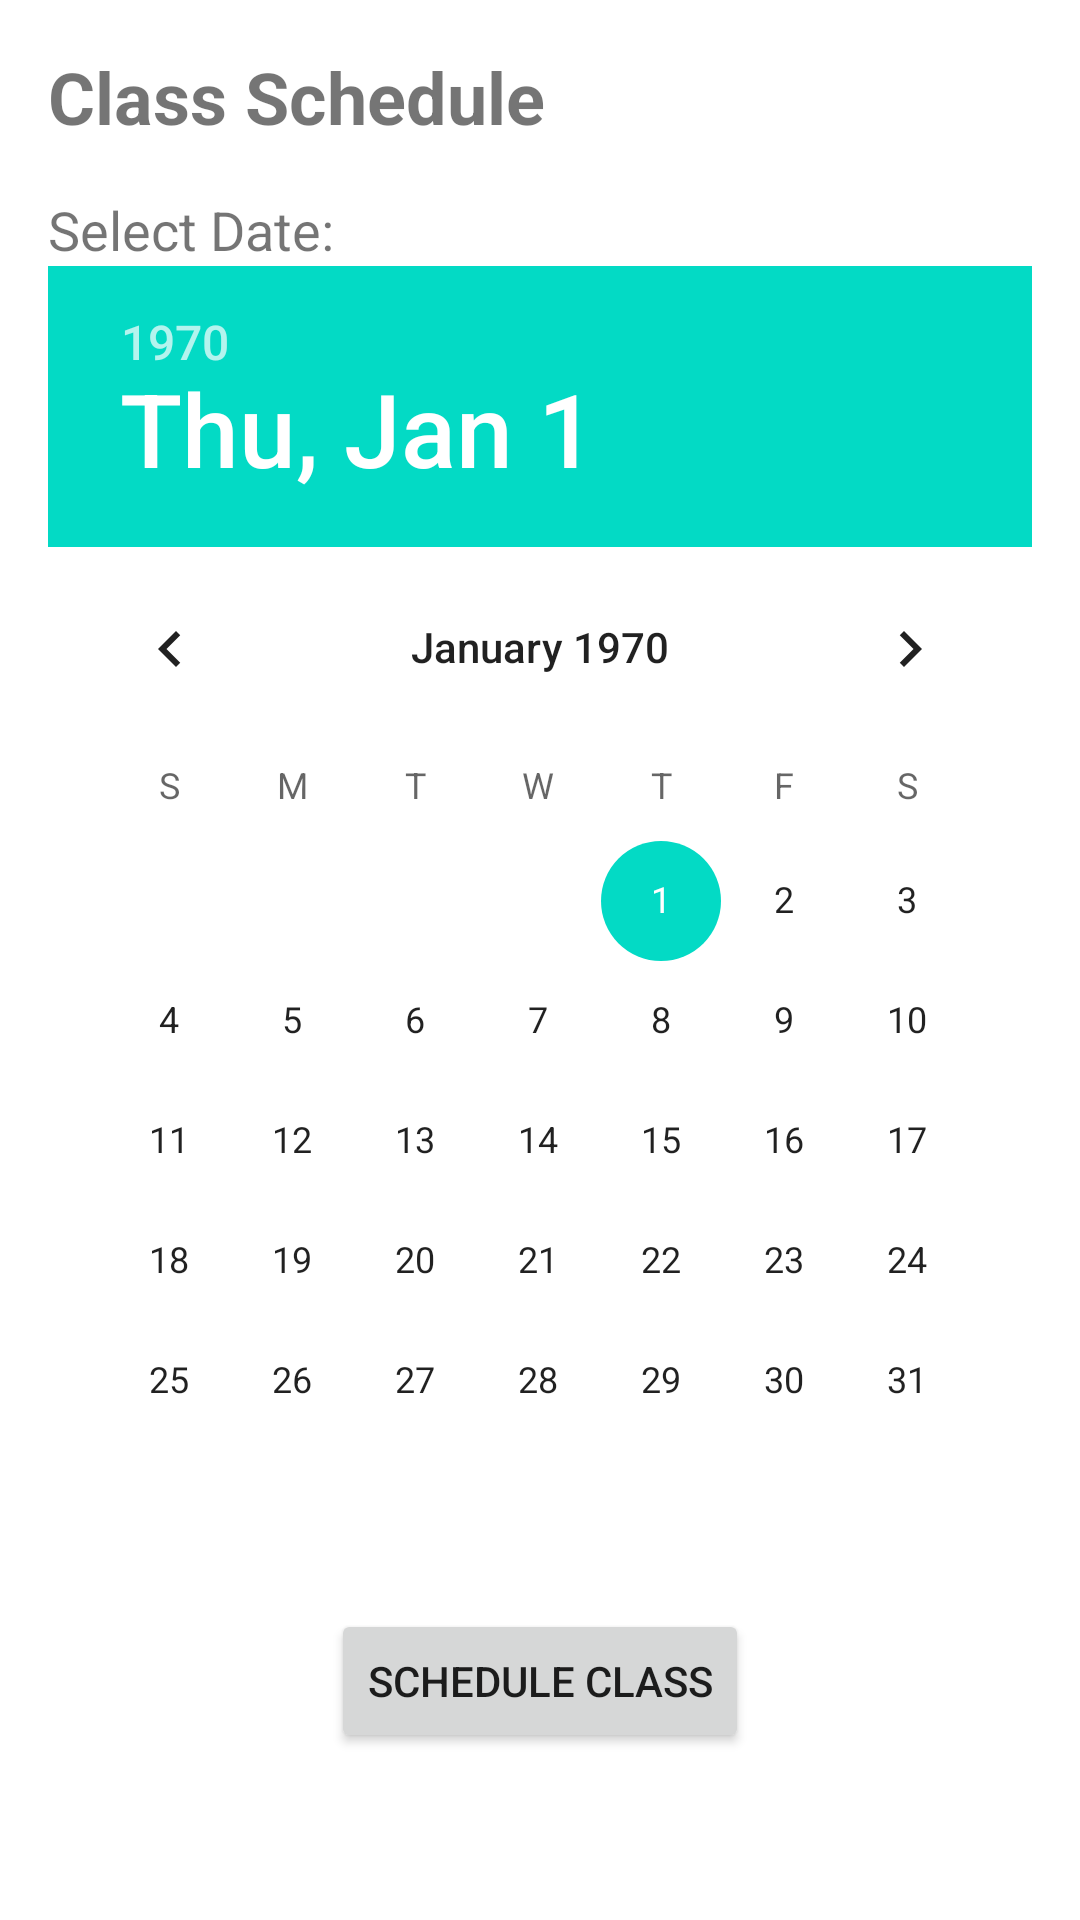

Produce the Android XML layout that renders to this screen, including the resource entries it uses.
<!-- AndroidManifest.xml: application theme Theme.HopitalManagement -->
<!-- res/layout/appointment_details.xml -->
<LinearLayout
    xmlns:android="http://schemas.android.com/apk/res/android"
    android:layout_width="match_parent"
    android:layout_height="match_parent"
    android:orientation="vertical"
    android:padding="16dp">

    <TextView
        android:layout_width="match_parent"
        android:layout_height="wrap_content"
        android:text="Class Schedule"
        android:textSize="24sp"
        android:textStyle="bold"
        android:layout_marginBottom="16dp"/>

    <TextView
        android:layout_width="match_parent"
        android:layout_height="wrap_content"
        android:text="@string/select_date"
        android:textSize="18sp"/>

    <DatePicker
        android:id="@+id/datePicker"
        android:layout_width="match_parent"
        android:layout_height="wrap_content"/>

    <Button
        android:id="@+id/buttonAdd"
        android:layout_width="wrap_content"
        android:layout_height="wrap_content"
        android:text="Schedule Class"
        android:layout_gravity="center_horizontal"
        android:layout_marginTop="16dp"/>

</LinearLayout>
<!-- resources referenced by this layout -->
<resources>
  <string name="select_date">Select Date:</string>
  <style name="Theme.HopitalManagement" parent="Theme.MaterialComponents.DayNight.NoActionBar">
          
          <item name="colorPrimary">@color/purple_500</item>
          <item name="colorPrimaryVariant">@color/purple_700</item>
          <item name="colorOnPrimary">@color/white</item>
          
          <item name="colorSecondary">@color/teal_200</item>
          <item name="colorSecondaryVariant">@color/teal_700</item>
          <item name="colorOnSecondary">@color/black</item>
          
          <item name="android:statusBarColor">?attr/colorPrimaryVariant</item>
          
      </style>
  <!-- not gathered from this repository: default colours our renderer supplied (Android Studio template values) -->
  <color name="purple_500">#FF6200EE</color>
  <color name="purple_700">#FF3700B3</color>
  <color name="teal_200">#FF03DAC5</color>
  <color name="teal_700">#FF018786</color>
  <color name="black">#FF000000</color>
  <color name="white">#FFFFFFFF</color>
</resources>
